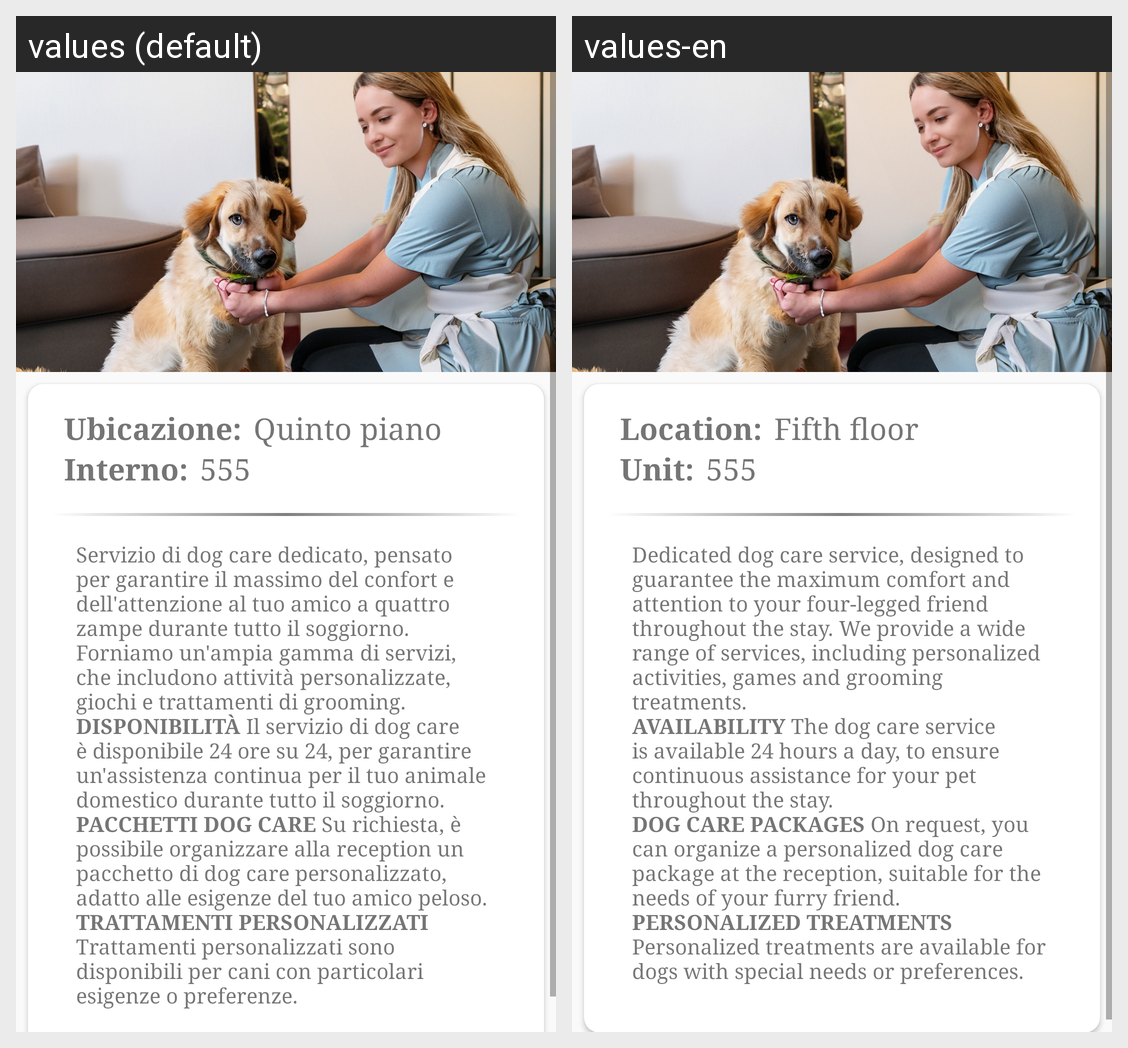

Locale-by-locale string values for the Android screen shown in this grid:
Android screen res/layout/fragment_dog_care.xml rendered under 2 locales, left to right: values (default), values-en. Device: Nexus 5 (rendered at 1080×1920; each locale shown at half size, 540×960, under a caption strip naming it); theme Theme.Material3.Light.NoActionBar.
Strings drawn on this screen, with the default value and each locale's value (text and hints the layout hard-codes, and strings that could not be matched under every locale, appear in the picture but are not listed):

ubicazione
  values: Ubicazione:
  values-en: Location:

quinto_piano
  values: Quinto piano
  values-en: Fifth floor

interno
  values: Interno:
  values-en: Unit:

string_dog_care
  values: Servizio di dog care dedicato, pensato per garantire il massimo del confort e dell'attenzione al tuo amico a quattro zampe durante tutto il soggiorno. Forniamo un'ampia gamma di servizi, che includono attività personalizzate, giochi e trattamenti di grooming. 
      DISPONIBILITÀ Il servizio di dog care è disponibile 24 ore su 24, per garantire un'assistenza continua per il tuo animale domestico …[clipped]
  values-en: Dedicated dog care service, designed to guarantee the maximum comfort and attention to your four-legged friend throughout the stay. We provide a wide range of services, including personalized activities, games and grooming treatments. 
      AVAILABILITY The dog care service is available 24 hours a day, to ensure continuous assistance for your pet throughout the stay. 
      DOG CARE PACKAGES On request, you …[clipped]
